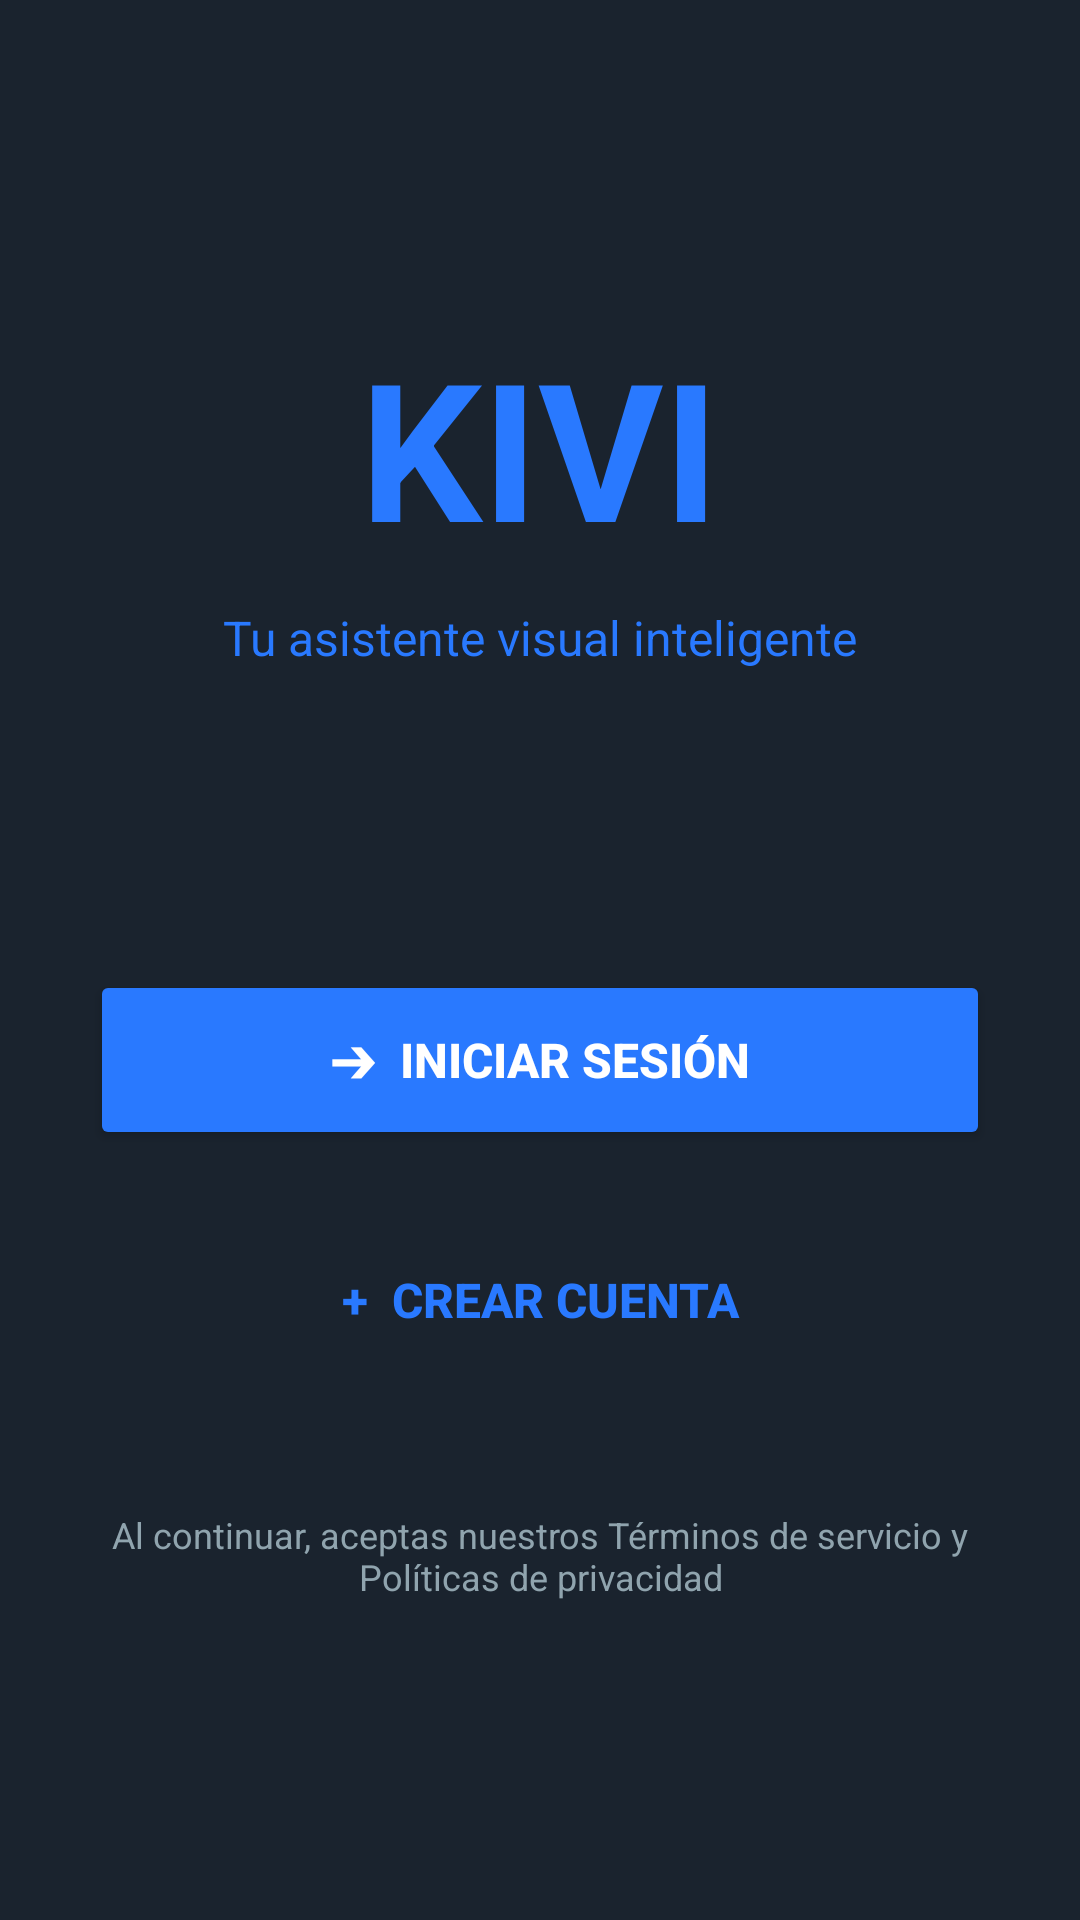

Write the Android layout XML for this screen, with the resource values it uses.
<!-- AndroidManifest.xml: application theme Theme.KiviApp -->
<!-- res/layout/activity_welcome.xml -->
<?xml version="1.0" encoding="utf-8"?>
<LinearLayout xmlns:android="http://schemas.android.com/apk/res/android"
    android:layout_width="match_parent"
    android:layout_height="match_parent"
    android:orientation="vertical"
    android:gravity="center"
    android:padding="30dp"
    android:background="#1A232E"> <TextView
    android:layout_width="wrap_content"
    android:layout_height="wrap_content"
    android:text="KIVI"
    android:textSize="64sp"
    android:textStyle="bold"
    android:textColor="#2979FF"
    android:layout_marginBottom="10dp"/>

    <TextView
        android:layout_width="wrap_content"
        android:layout_height="wrap_content"
        android:text="Tu asistente visual inteligente"
        android:textColor="#2979FF"
        android:textSize="16sp"
        android:layout_marginBottom="100dp"/>

    <Button
        android:id="@+id/btnLogin"
        android:layout_width="match_parent"
        android:layout_height="60dp"
        android:text="➔  Iniciar Sesión"
        android:textSize="16sp"
        android:textStyle="bold"
        android:backgroundTint="#2979FF"
        android:textColor="#FFFFFF"
        android:layout_marginBottom="20dp"/>

    <Button
        android:id="@+id/btnRegister"
        android:layout_width="match_parent"
        android:layout_height="60dp"
        android:text="+  Crear cuenta"
        android:textSize="16sp"
        android:textStyle="bold"
        android:textColor="#2979FF"
        android:backgroundTint="#1A232E"
        style="?android:attr/borderlessButtonStyle"
        android:layout_marginBottom="40dp"/>

    <TextView
        android:layout_width="wrap_content"
        android:layout_height="wrap_content"
        android:text="Al continuar, aceptas nuestros Términos de servicio y Políticas de privacidad"
        android:textColor="#90A4AE"
        android:gravity="center"
        android:textSize="12sp"/>

</LinearLayout>
<!-- resources referenced by this layout -->
<resources>
  <style name="Theme.KiviApp" parent="Base.Theme.KiviApp" />
  <style name="Base.Theme.KiviApp" parent="Theme.Material3.DayNight.NoActionBar">
          
          
      </style>
</resources>
